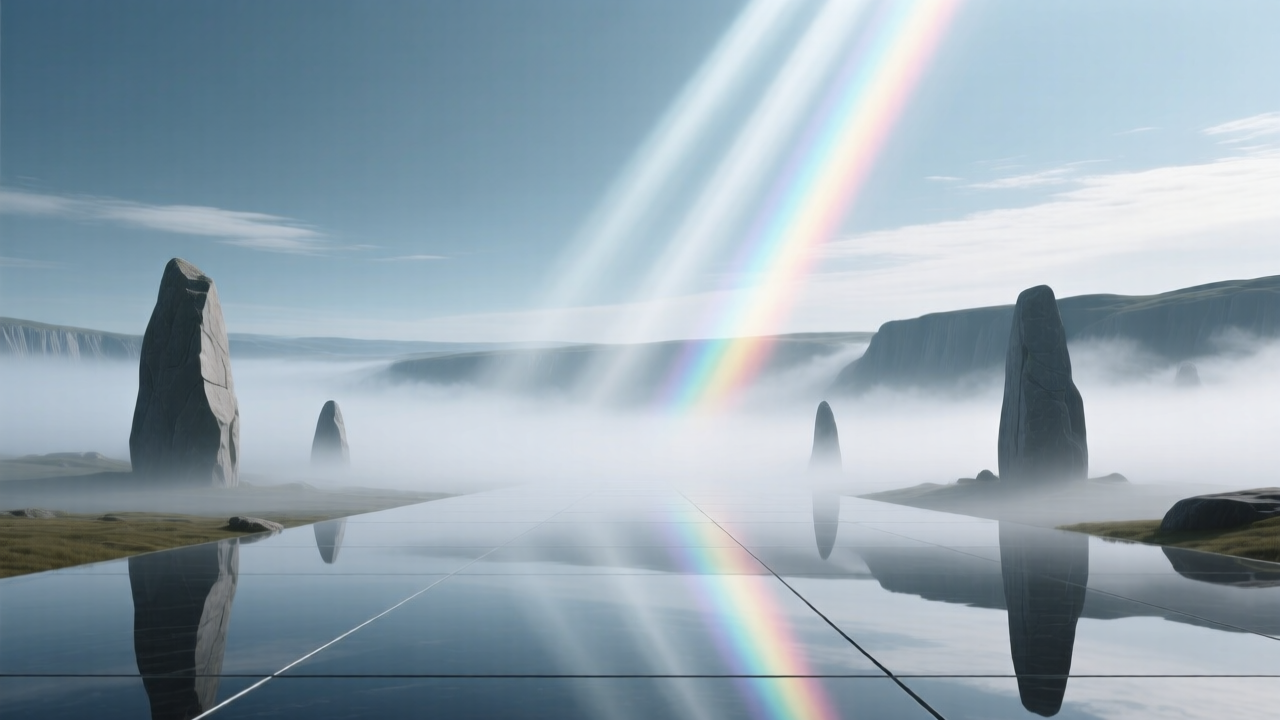
Generation parameters embedded in this image by ComfyUI (PNG 'prompt' text chunk: the API-format workflow graph, JSON):
{"3":{"inputs":{"seed":6304893654328632115,"steps":4,"cfg":1.0,"sampler_name":"res_multistep","scheduler":"simple","denoise":1.0,"model":["66",0],"positive":["6",0],"negative":["7",0],"latent_image":["58",0]},"class_type":"KSampler","_meta":{"title":"KSampler"}},"6":{"inputs":{"text":"Ultra realistic cinematic 4k physics simulation of a lifeless perfect calm world, linear motion view movement (continuous).  Wide shot: Light shafts breaking through the plateau mist, scattering into soft prismatic beams.  Tilt up from the reflective ground into the beams, then hold as the mist drifts. Eternal Mist Plateau — a boundless horizon of drifting white fog, where smooth monolithic stones rise like ancient guardians. The ground is flat and glasslike, reflecting the sky faintly. Ethereal beams of light pierce through the mist, moving slowly as if alive. A serene, infinite silence., cinematic image, no characters","clip":["38",0]},"class_type":"CLIPTextEncode","_meta":{"title":"CLIP Text Encode (Positive Prompt)"}},"7":{"inputs":{"text":"text, caption, anything human, person, people, living form, alive, standing, character, figure, silhouette, face, animal, creature, humanoid, doll, statue, skeleton, portrait, people, body, crowd, camera","clip":["38",0]},"class_type":"CLIPTextEncode","_meta":{"title":"CLIP Text Encode (Negative Prompt)"}},"8":{"inputs":{"samples":["3",0],"vae":["39",0]},"class_type":"VAEDecode","_meta":{"title":"VAE Decode"}},"37":{"inputs":{"unet_name":"qwen_image_fp8_e4m3fn.safetensors","weight_dtype":"default"},"class_type":"UNETLoader","_meta":{"title":"Load Diffusion Model"}},"38":{"inputs":{"clip_name":"qwen_2.5_vl_7b_fp8_scaled.safetensors","type":"qwen_image","device":"default"},"class_type":"CLIPLoader","_meta":{"title":"Load CLIP"}},"39":{"inputs":{"vae_name":"qwen_image_vae.safetensors"},"class_type":"VAELoader","_meta":{"title":"Load VAE"}},"58":{"inputs":{"width":1280,"height":720,"batch_size":1},"class_type":"EmptySD3LatentImage","_meta":{"title":"EmptySD3LatentImage"}},"60":{"inputs":{"filename_prefix":"qwen_6304893654328632115","images":["8",0]},"class_type":"SaveImage","_meta":{"title":"Save Image"}},"66":{"inputs":{"shift":3.0,"model":["75",0]},"class_type":"ModelSamplingAuraFlow","_meta":{"title":"ModelSamplingAuraFlow"}},"75":{"inputs":{"lora_name":"Qwen-Image-Lightning-4steps-V1.0-bf16.safetensors","strength_model":1.0,"model":["37",0]},"class_type":"LoraLoaderModelOnly","_meta":{"title":"LoraLoaderModelOnly"}}}